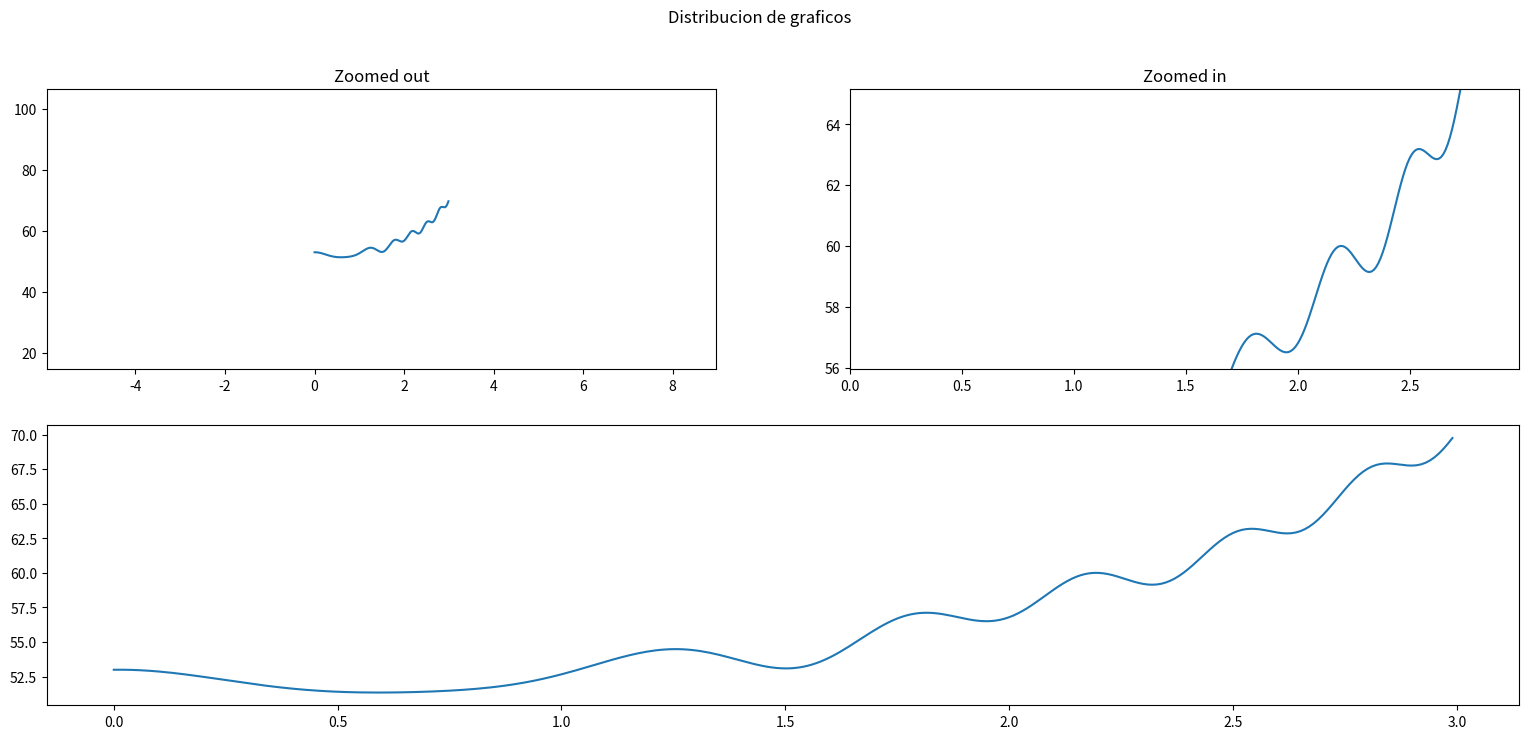

Here is the Python script that generated this plot:
import numpy as np
import matplotlib.pyplot as plt


def f(t):
    return 50 + np.exp(t) + np.exp(-t/2) * np.cos(2*np.pi*t) + np.cos(4* t**2)

t1 = np.arange(0.0, 3.0, 0.01)

#subplot(*nrows*, *ncols*, *index*)
# index dice si quieres el grafico en la izqo(1) o en la dcha(2)
plt.figure(figsize= (19,8))
plt.suptitle('Distribucion de graficos')
ax1 = plt.subplot(2, 1, 2)
#usar margins(left,right,both) en vez de x_lims e y_lims
ax1.margins(0.05)           # Default margin is 0.05, value 0 means fit
ax1.plot(t1, f(t1))

ax2 = plt.subplot(221)
ax2.margins(2, 2)           # Values >0.0 zoom out
ax2.set_title('Zoomed out')
ax2.plot(t1, f(t1))

ax3 = plt.subplot(222)
ax3.margins(x=0, y=-0.25)   # Values in (-0.5, 0.0) zooms in to center
ax3.set_title('Zoomed in')
ax3.plot(t1, f(t1))

plt.show()